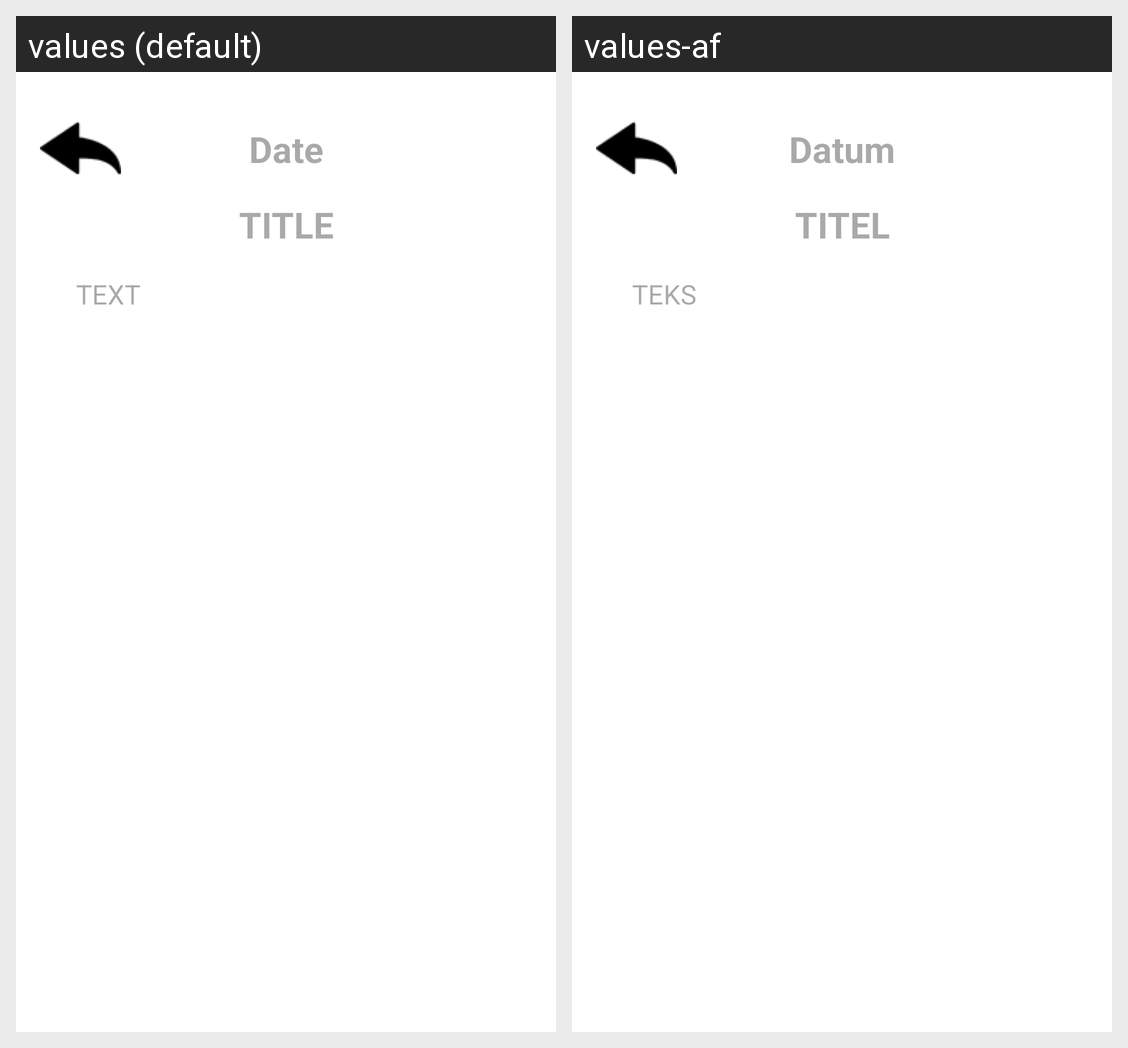

Locale-by-locale string values for the Android screen shown in this grid:
Android screen res/layout/activity_view_diary_entry.xml rendered under 2 locales, left to right: values (default), values-af. Device: Nexus 5 (rendered at 1080×1920; each locale shown at half size, 540×960, under a caption strip naming it); theme Theme.
Strings drawn on this screen, with the default value and each locale's value (text and hints the layout hard-codes, and strings that could not be matched under every locale, appear in the picture but are not listed):

Date
  values: Date
  values-af: Datum

TITLE
  values: TITLE
  values-af: TITEL

TEXT
  values: TEXT
  values-af: TEKS
